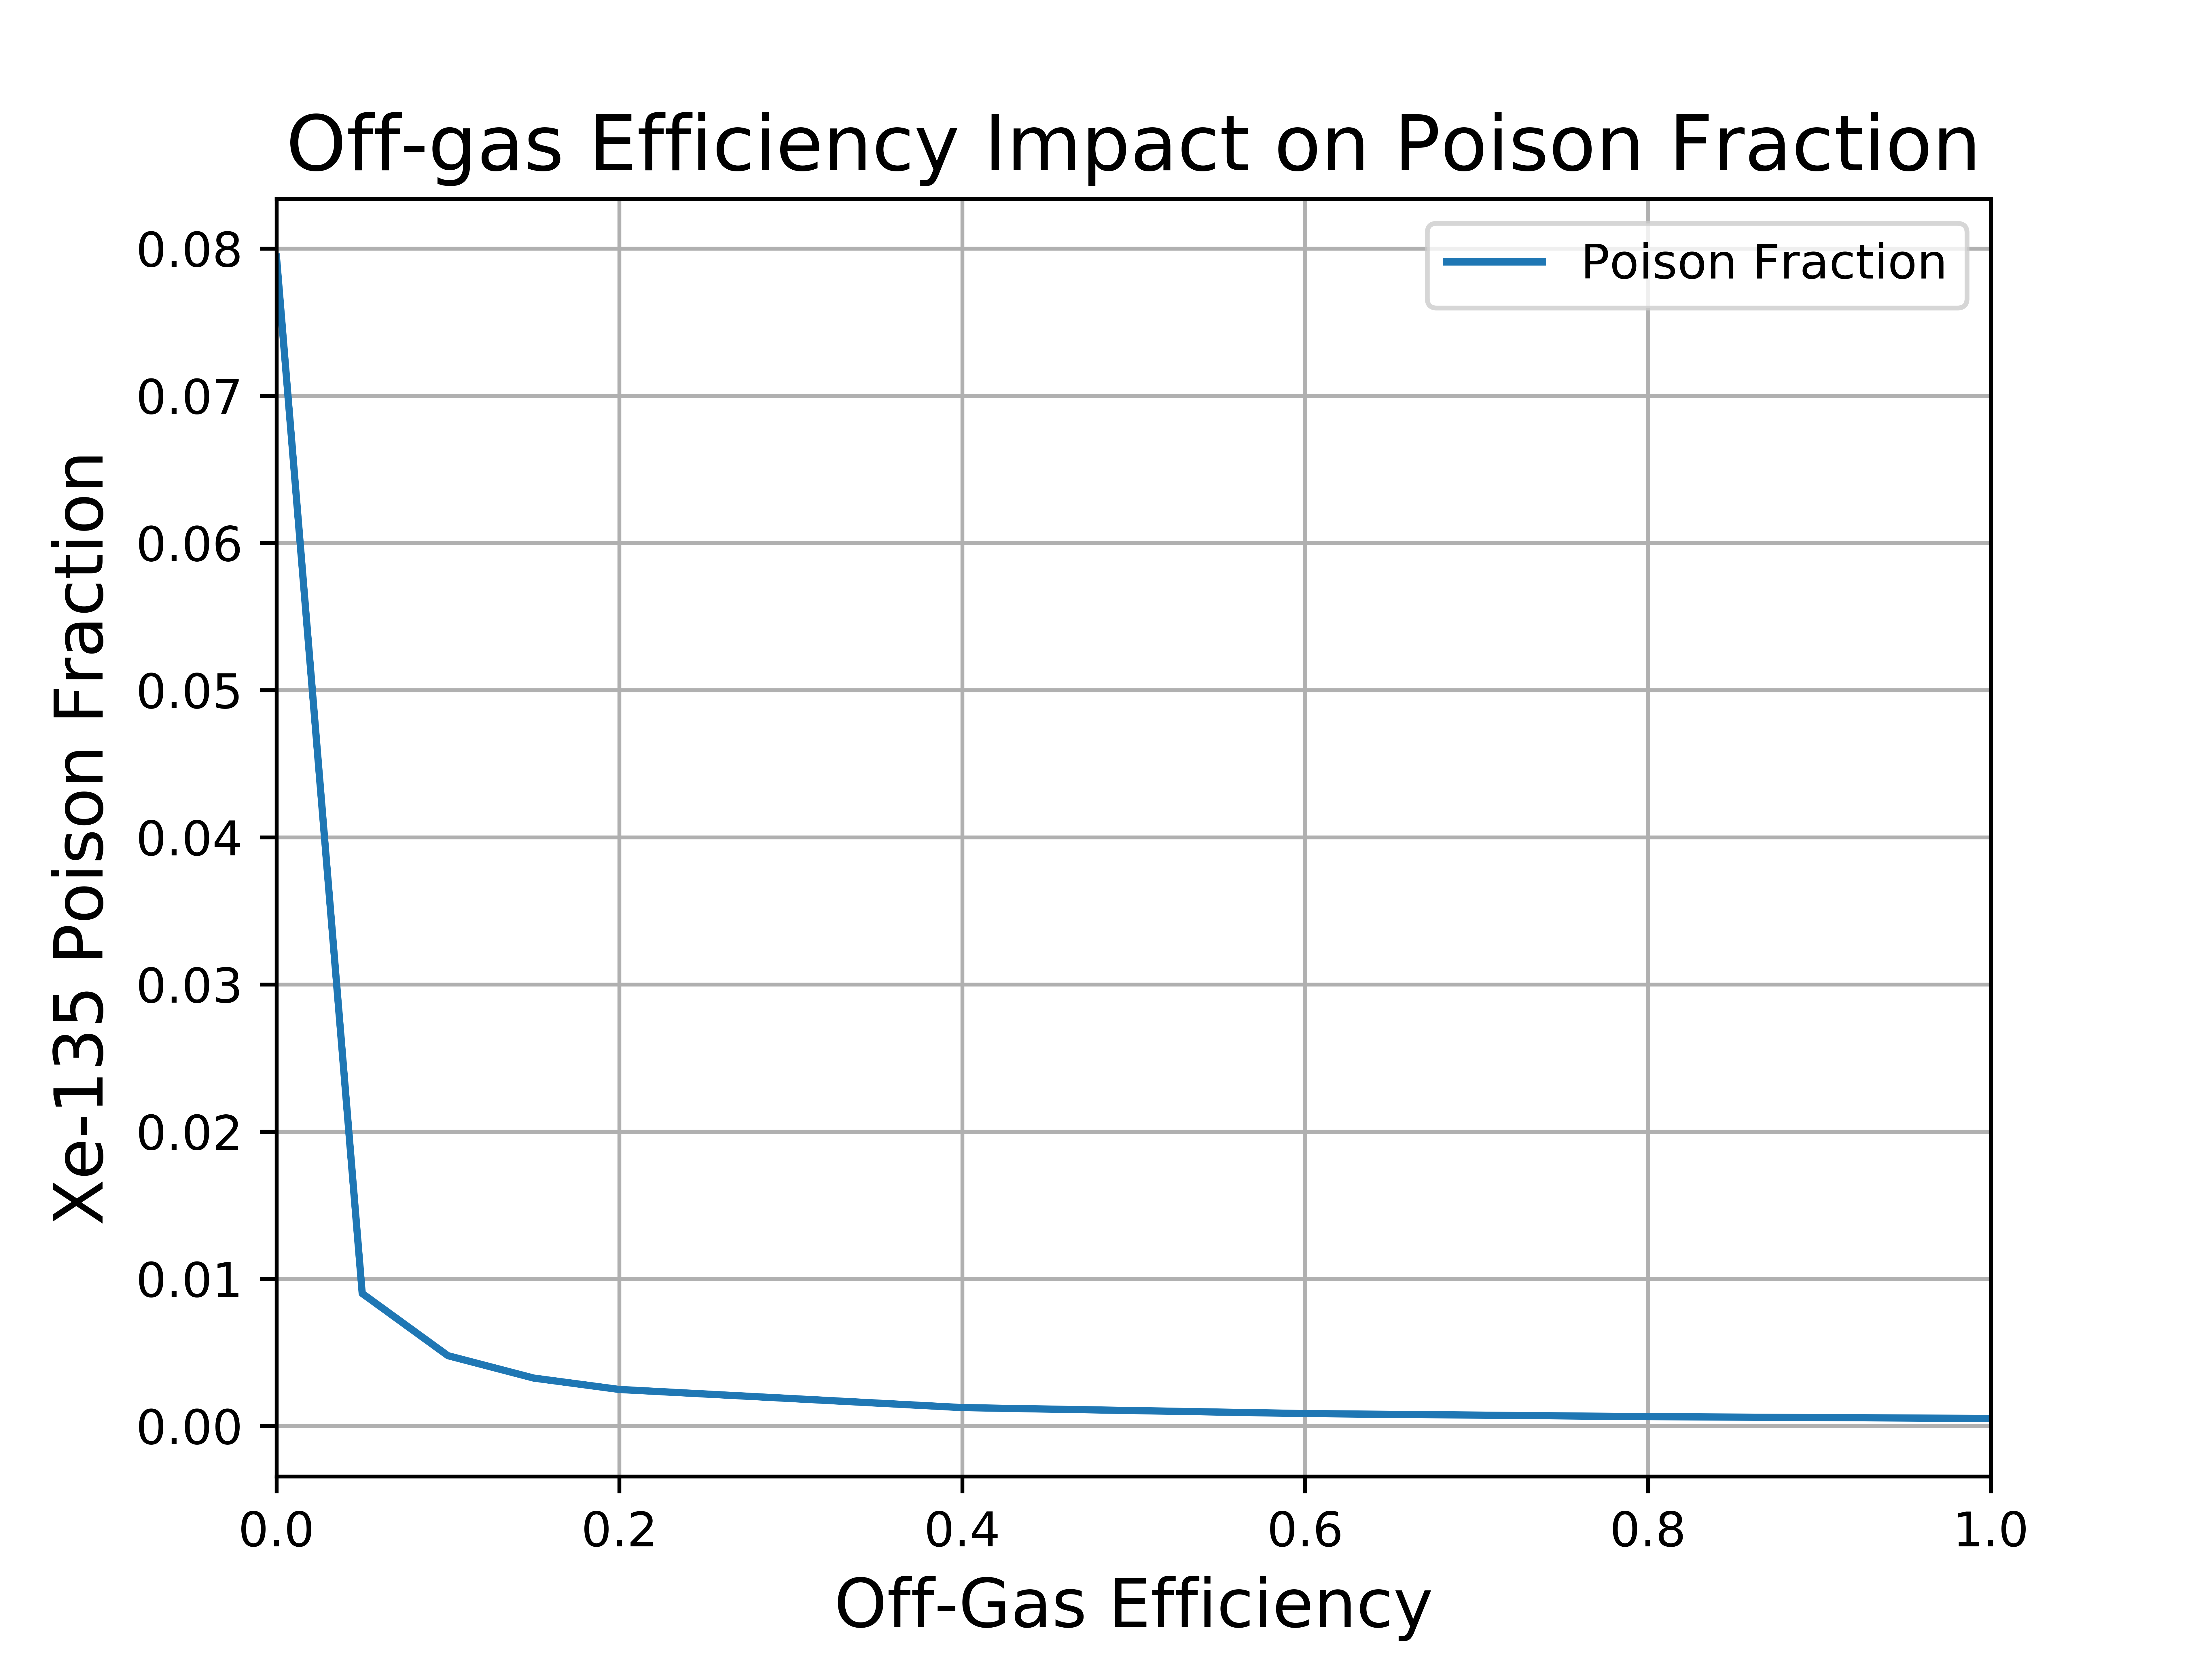

Data behind this chart, as committed beside it:
Fuel, U-235, Xe-135, Efficiency, Poison Fraction
0.6113, 0.05026, 0.003991, 0.0, 0.07942
0.605, 0.05106, 0.0004596, 0.05, 0.009
0.6054, 0.051, 0.0002434, 0.1, 0.004772
0.6057, 0.05095, 0.0001656, 0.15, 0.003251
0.6041, 0.05104, 0.0001263, 0.2, 0.002475
0.6056, 0.05096, 6.34374e-05, 0.4, 0.001245
0.6053, 0.05097, 4.27295e-05, 0.6, 0.0008383
0.6052, 0.05103, 3.20804e-05, 0.8, 0.0006286
0.6047, 0.05109, 2.58841e-05, 1.0, 0.0005067
